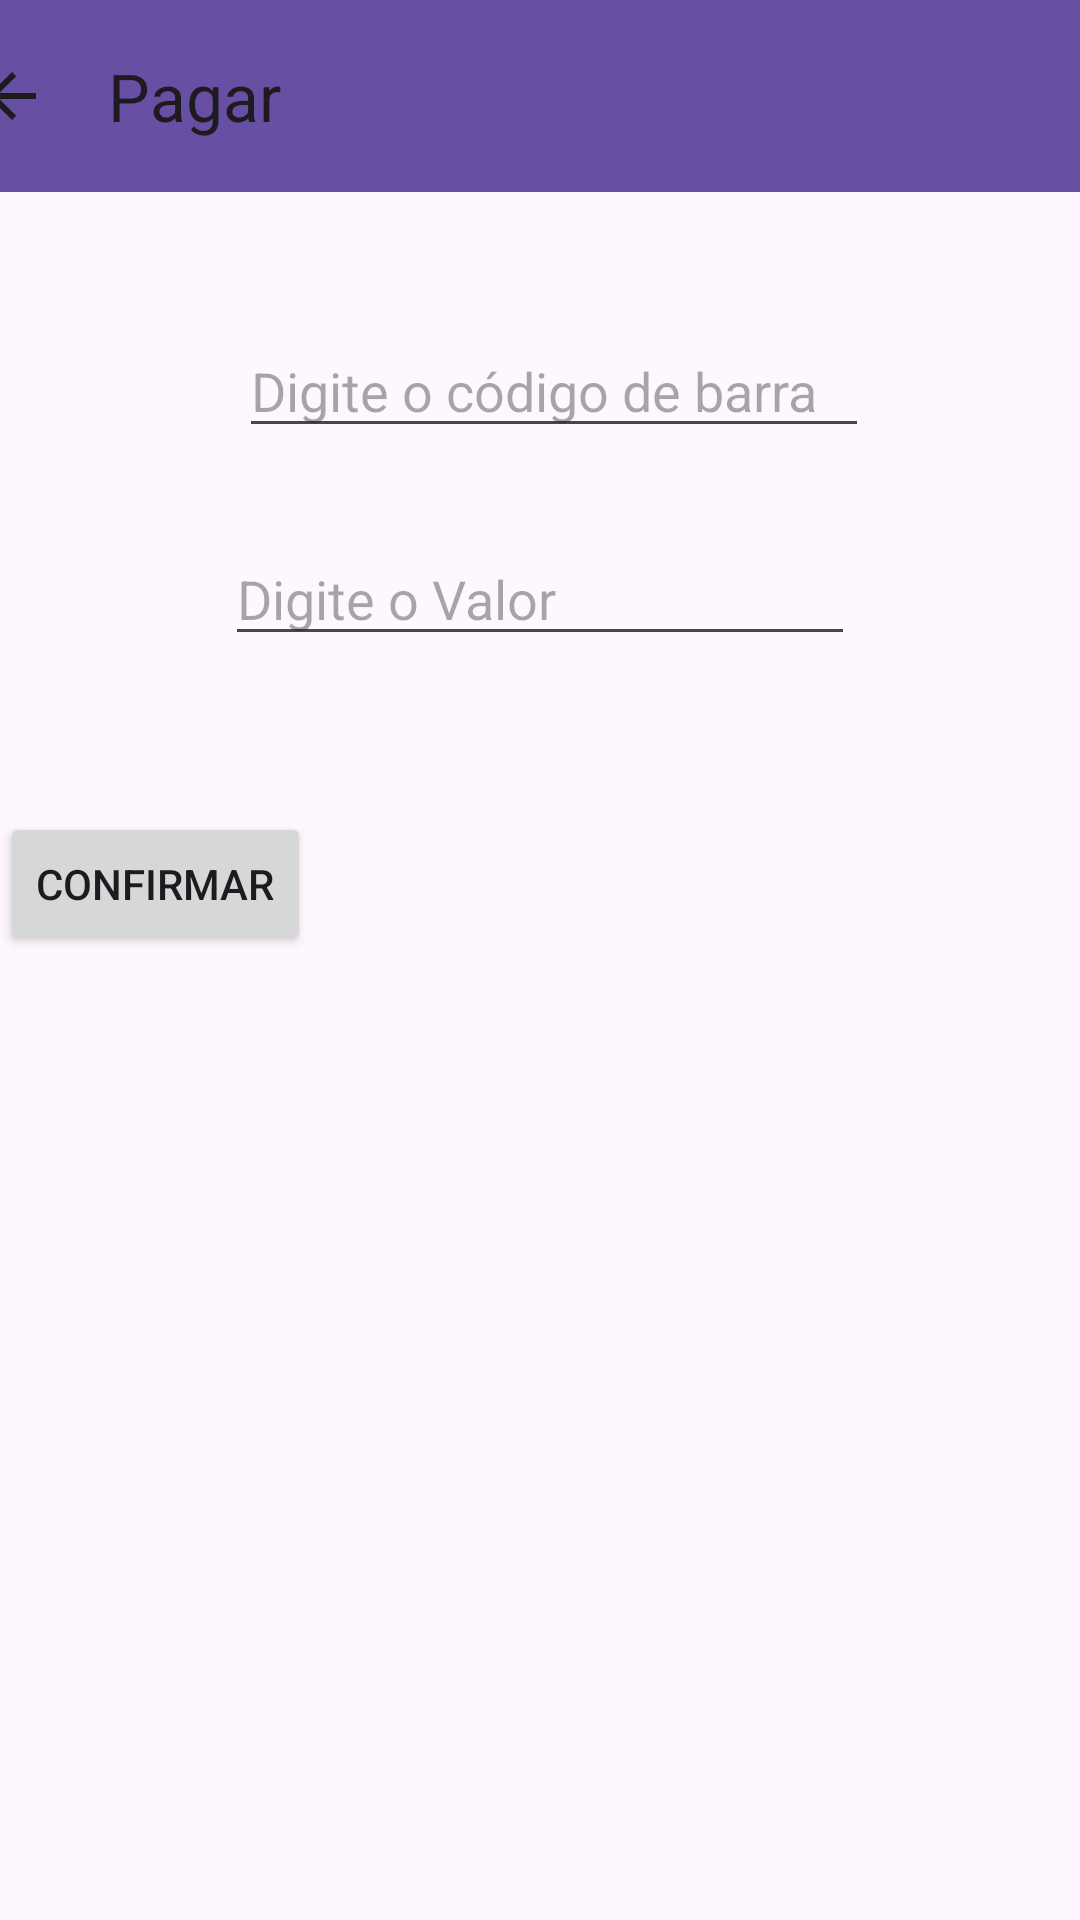

Layout XML and referenced resources for this Android screen:
<!-- AndroidManifest.xml: application theme Theme.Newbank -->
<!-- res/layout/activity_pagar.xml -->
<?xml version="1.0" encoding="utf-8"?>
<androidx.constraintlayout.widget.ConstraintLayout xmlns:android="http://schemas.android.com/apk/res/android"
    xmlns:app="http://schemas.android.com/apk/res-auto"
    xmlns:tools="http://schemas.android.com/tools"
    android:layout_width="match_parent"
    android:layout_height="match_parent"
    tools:context=".PagarActivity">

    <androidx.appcompat.widget.Toolbar
        android:id="@+id/toolbar2"
        android:layout_width="409dp"
        android:layout_height="wrap_content"
        android:background="?attr/colorPrimary"
        android:minHeight="?attr/actionBarSize"
        android:theme="?attr/actionBarTheme"
        app:layout_constraintEnd_toEndOf="parent"
        app:layout_constraintStart_toStartOf="parent"
        app:navigationIcon="?attr/actionModeCloseDrawable"
        app:title="Pagar" />

    <EditText
        android:id="@+id/edtCodBarra"
        android:layout_width="wrap_content"
        android:layout_height="wrap_content"
        android:layout_marginTop="44dp"
        android:ems="10"
        android:hint="Digite o código de barra"
        android:inputType="text"
        app:layout_constraintEnd_toEndOf="parent"
        app:layout_constraintHorizontal_bias="0.532"
        app:layout_constraintStart_toStartOf="parent"
        app:layout_constraintTop_toBottomOf="@+id/toolbar2" />

    <EditText
        android:id="@+id/editTextText"
        android:layout_width="wrap_content"
        android:layout_height="wrap_content"
        android:layout_marginTop="28dp"
        android:ems="10"
        android:hint="Digite o Valor"
        android:inputType="text"
        app:layout_constraintEnd_toEndOf="parent"
        app:layout_constraintStart_toStartOf="parent"
        app:layout_constraintTop_toBottomOf="@+id/edtCodBarra" />

    <Button
        android:id="@+id/btnConf2"
        android:layout_width="wrap_content"
        android:layout_height="wrap_content"
        android:layout_marginTop="52dp"
        android:text="Confirmar"
        app:layout_constraintTop_toBottomOf="@+id/editTextText"
        tools:layout_editor_absoluteX="159dp" />
</androidx.constraintlayout.widget.ConstraintLayout>
<!-- resources referenced by this layout -->
<resources>
  <style name="Theme.Newbank" parent="Base.Theme.Newbank" />
  <style name="Base.Theme.Newbank" parent="Theme.Material3.DayNight.NoActionBar">
          
          
      </style>
</resources>
